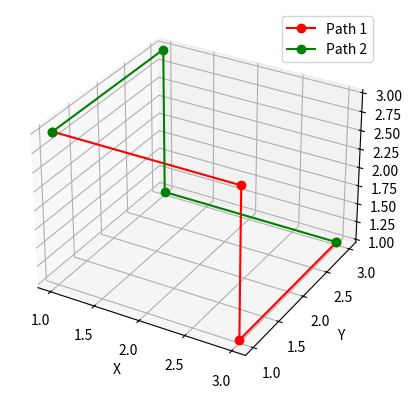

Source code (Python):
import matplotlib.pyplot as plt
from mpl_toolkits.mplot3d import Axes3D

def connect_points(p1, p2):
    x1, y1, z1 = p1
    x2, y2, z2 = p2
    paths = []

    # Helper function to check if a layer is odd
    def is_odd(z):
        return z % 2 == 1

    if z1 == z2:
        if is_odd(z1):
            paths.append([(x1, y1, z1), (x2, y1, z1), (x2, y2, z1)])
        else:
            paths.append([(x1, y1, z1), (x1, y2, z1), (x2, y2, z1)])
    else:
        if is_odd(z1):
            if is_odd(z2):
                paths.append([(x1, y1, z1), (x2, y1, z1), (x2, y1, z2), (x2, y2, z2)])
                paths.append([(x1, y1, z1), (x1, y2, z1), (x1, y2, z2), (x2, y2, z2)])
            else:
                paths.append([(x1, y1, z1), (x2, y1, z1), (x2, y1, z2), (x2, y2, z2)])
                paths.append([(x1, y1, z1), (x1, y2, z1), (x1, y2, z2), (x2, y2, z2)])
        else:
            if is_odd(z2):
                paths.append([(x1, y1, z1), (x1, y1, z2), (x2, y1, z2), (x2, y2, z2)])
                paths.append([(x1, y1, z1), (x1, y2, z1), (x1, y2, z2), (x2, y2, z2)])
            else:
                paths.append([(x1, y1, z1), (x1, y1, z2), (x2, y1, z2), (x2, y2, z2)])
                paths.append([(x1, y1, z1), (x1, y2, z1), (x1, y2, z2), (x2, y2, z2)])

    return paths

def plot_paths(paths):
    fig = plt.figure()
    ax = fig.add_subplot(111, projection='3d')
    
    colors = ['r', 'g', 'b', 'c', 'm', 'y', 'k']
    for i, path in enumerate(paths):
        xs, ys, zs = zip(*path)
        ax.plot(xs, ys, zs, marker='o', color=colors[i % len(colors)], label=f'Path {i + 1}')
    
    ax.set_xlabel('X')
    ax.set_ylabel('Y')
    ax.set_zlabel('Z')
    ax.legend()
    plt.savefig('path.png')

# Example usage
p1 = (1, 1, 3)
p2 = (3, 3, 1)

paths = connect_points(p1, p2)
print("Paths:")
for path in paths:
    print(path)

plot_paths(paths)
